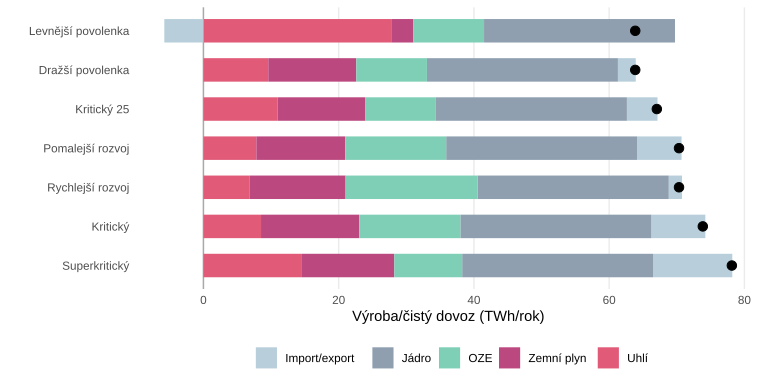

Source data for this figure (header and first rows):
name, region, source_group, production_TWh
Levnější povolenka, CZ, Coal, 27.77
Levnější povolenka, CZ, Gas, 3.277
Levnější povolenka, CZ, NetImport, -5.785
Levnější povolenka, CZ, Nuclear, 28.24
Levnější povolenka, CZ, Renewables, 10.45
Dražší povolenka, CZ, Coal, 9.591
Dražší povolenka, CZ, Gas, 13.02
Dražší povolenka, CZ, NetImport, 2.645
Dražší povolenka, CZ, Nuclear, 28.24
Dražší povolenka, CZ, Renewables, 10.44
Kritický 25, CZ, Coal, 10.95
Kritický 25, CZ, Gas, 13.01
Kritický 25, CZ, NetImport, 4.529
Kritický 25, CZ, Nuclear, 28.24
Kritický 25, CZ, Renewables, 10.42
Pomalejší rozvoj, CZ, Coal, 7.823
Pomalejší rozvoj, CZ, Gas, 13.15
Pomalejší rozvoj, CZ, NetImport, 6.572
Pomalejší rozvoj, CZ, Nuclear, 28.24
Pomalejší rozvoj, CZ, Renewables, 14.92
Rychlejší rozvoj, CZ, Coal, 6.854
Rychlejší rozvoj, CZ, Gas, 14.17
Rychlejší rozvoj, CZ, NetImport, 1.969
Rychlejší rozvoj, CZ, Nuclear, 28.24
Rychlejší rozvoj, CZ, Renewables, 19.55
Kritický, CZ, Coal, 8.517
Kritický, CZ, Gas, 14.53
Kritický, CZ, NetImport, 7.992
Kritický, CZ, Nuclear, 28.24
Kritický, CZ, Renewables, 14.95
Superkritický, CZ, Coal, 14.47
Superkritický, CZ, Gas, 13.76
Superkritický, CZ, NetImport, 11.71
Superkritický, CZ, Nuclear, 28.24
Superkritický, CZ, Renewables, 10.03
